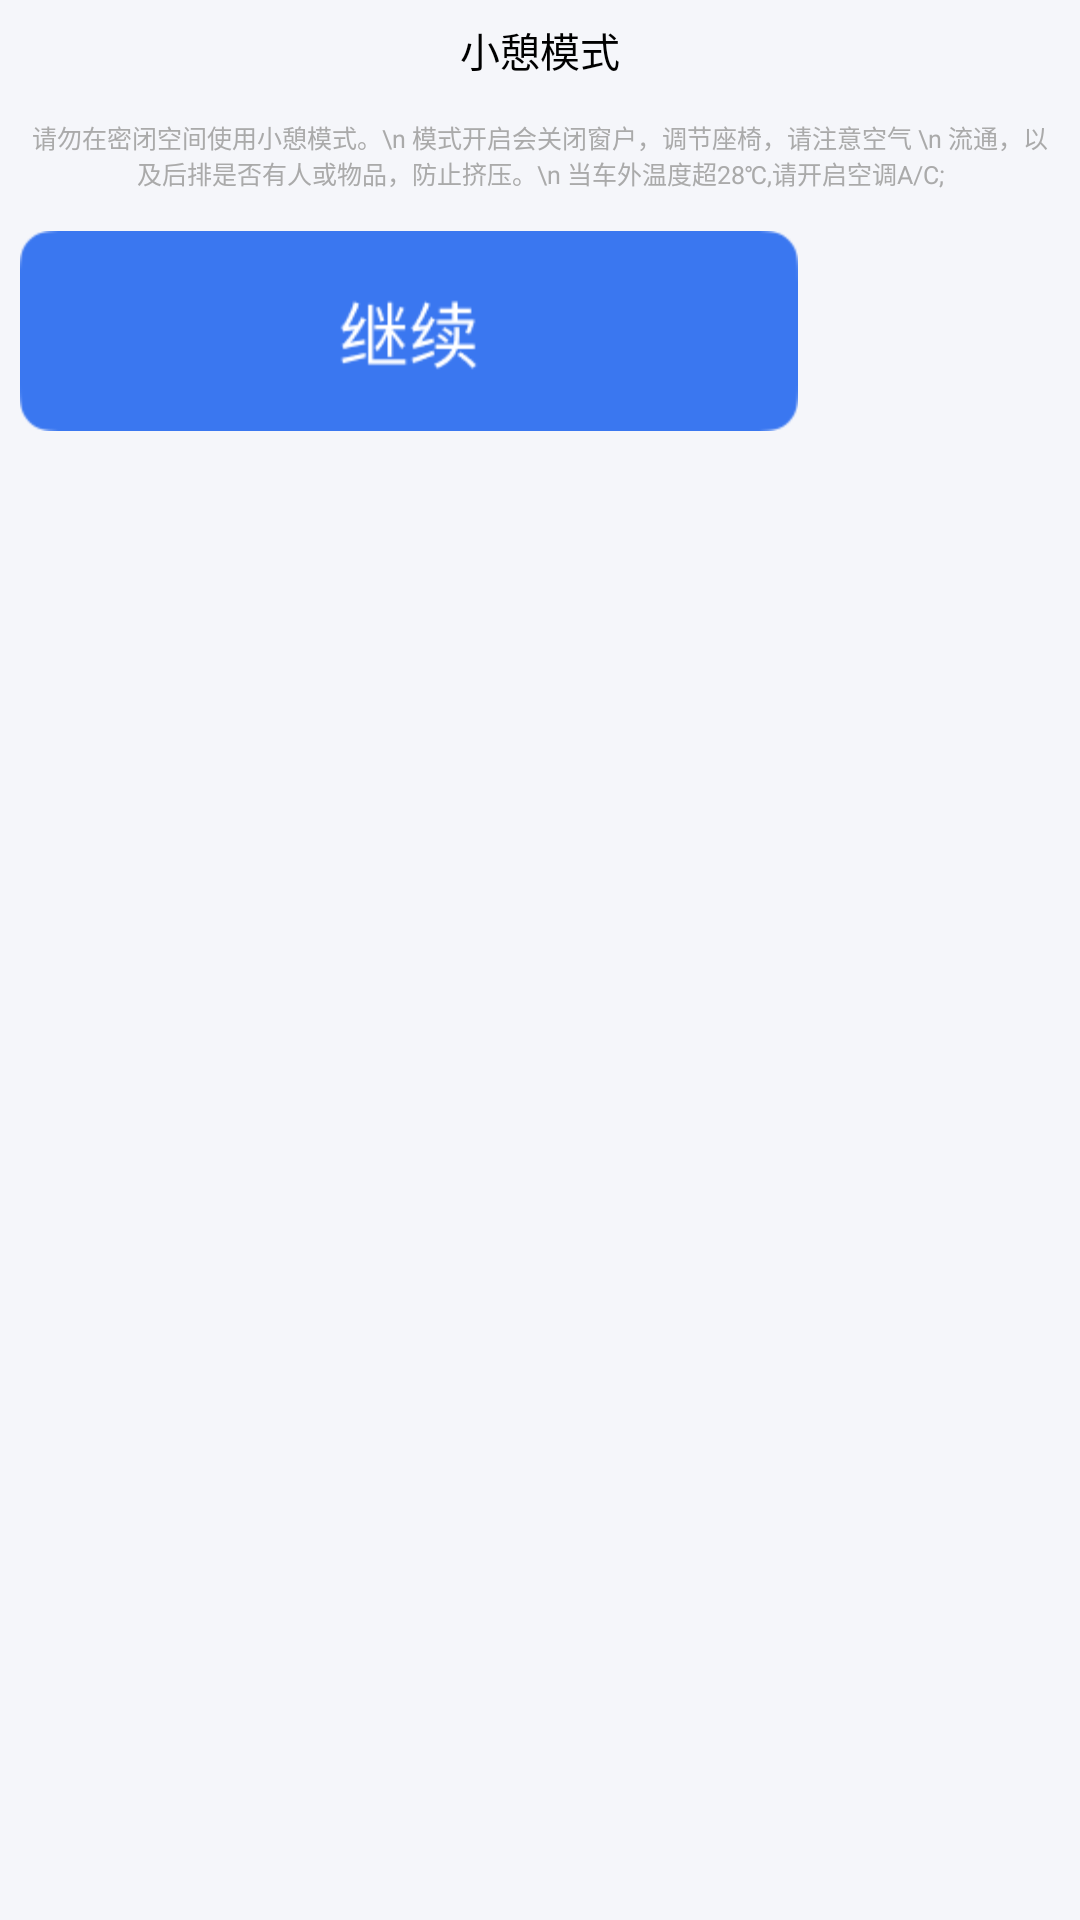

The Android layout XML behind this screen, and the referenced resources:
<!-- AndroidManifest.xml: application theme Theme.QingJing01 -->
<!-- res/layout/dialog_xiaoqimoshikaiqi.xml -->
<?xml version="1.0" encoding="utf-8"?>
<LinearLayout xmlns:android="http://schemas.android.com/apk/res/android"
    android:layout_width="800px"
    android:layout_height="400px"
    android:orientation="vertical"
    android:layout_gravity="center"
    android:background="@color/light_gray_blue"
    android:padding="20px">

    <TextView
        android:layout_width="wrap_content"
        android:layout_height="wrap_content"
        android:text="小憩模式"
        android:layout_gravity="center"
        android:textSize="40px"
        android:textColor="@android:color/black"
        android:gravity="center"
        android:layout_marginBottom="10px" />

    <TextView
        android:layout_width="wrap_content"
        android:layout_height="wrap_content"
        android:text="请勿在密闭空间使用小憩模式。\n 模式开启会关闭窗户，调节座椅，请注意空气 \n 流通，以及后排是否有人或物品，防止挤压。\n 当车外温度超28℃,请开启空调A/C;"
        android:layout_gravity="center"
        android:textSize="25px"
        android:textColor="@android:color/darker_gray"
        android:gravity="center"
        android:layout_marginTop="30px"
         />

    <LinearLayout
        android:layout_width="wrap_content"
        android:layout_height="wrap_content"
        android:orientation="horizontal"
        android:layout_marginTop="40px"
        android:layout_gravity="center">

        <Button
            android:id="@+id/confirmButton"
            android:layout_width="0px"
            android:layout_height="wrap_content"
            android:layout_weight="1"
            android:layout_gravity="center"
            android:background="@drawable/jixu34iidw"
            android:textColor="@android:color/white" />

        <Button
            android:layout_gravity="center"
            android:id="@+id/cancelButton"
            android:layout_width="0px"
            android:layout_height="wrap_content"
            android:layout_weight="1"
            android:background="@drawable/quxiaoaaaa"
            android:textColor="@android:color/white"
            android:layout_marginLeft="20px" />
    </LinearLayout>
</LinearLayout>
<!-- resources referenced by this layout -->
<resources>
  <color name="light_gray_blue">#F5F6FA</color>
  <!-- drawable jixu34iidw: png bitmap (drawable-hdpi, 3454 bytes) -->
  <style name="Theme.QingJing01" parent="Theme.MaterialComponents.DayNight.NoActionBar.Bridge" />
</resources>
